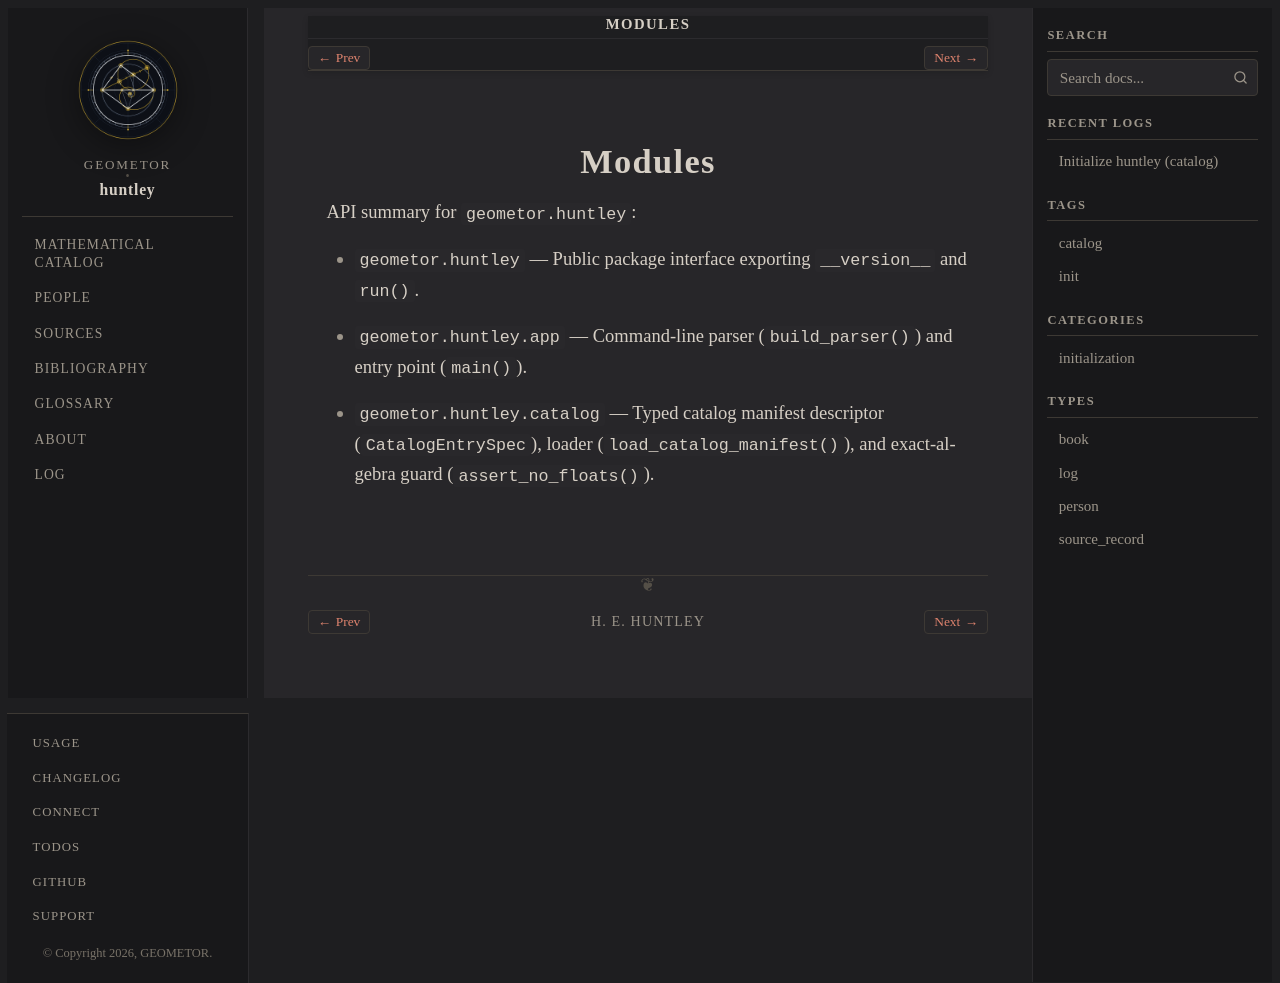

repository: geometor/huntley · page: modules/index.html · generator: sphinx

:order: 90

=======
Modules
=======

API summary for ``geometor.huntley``:

- :mod:`geometor.huntley` — Public package interface exporting ``__version__`` and :func:`~geometor.huntley.app.run`.
- :mod:`geometor.huntley.app` — Command-line parser (:func:`~geometor.huntley.app.build_parser`) and entry point (:func:`~geometor.huntley.app.main`).
- :mod:`geometor.huntley.catalog` — Typed catalog manifest descriptor (:class:`~geometor.huntley.catalog.CatalogEntrySpec`), loader (:func:`~geometor.huntley.catalog.load_catalog_manifest`), and exact-algebra guard (:func:`~geometor.huntley.catalog.assert_no_floats`).
